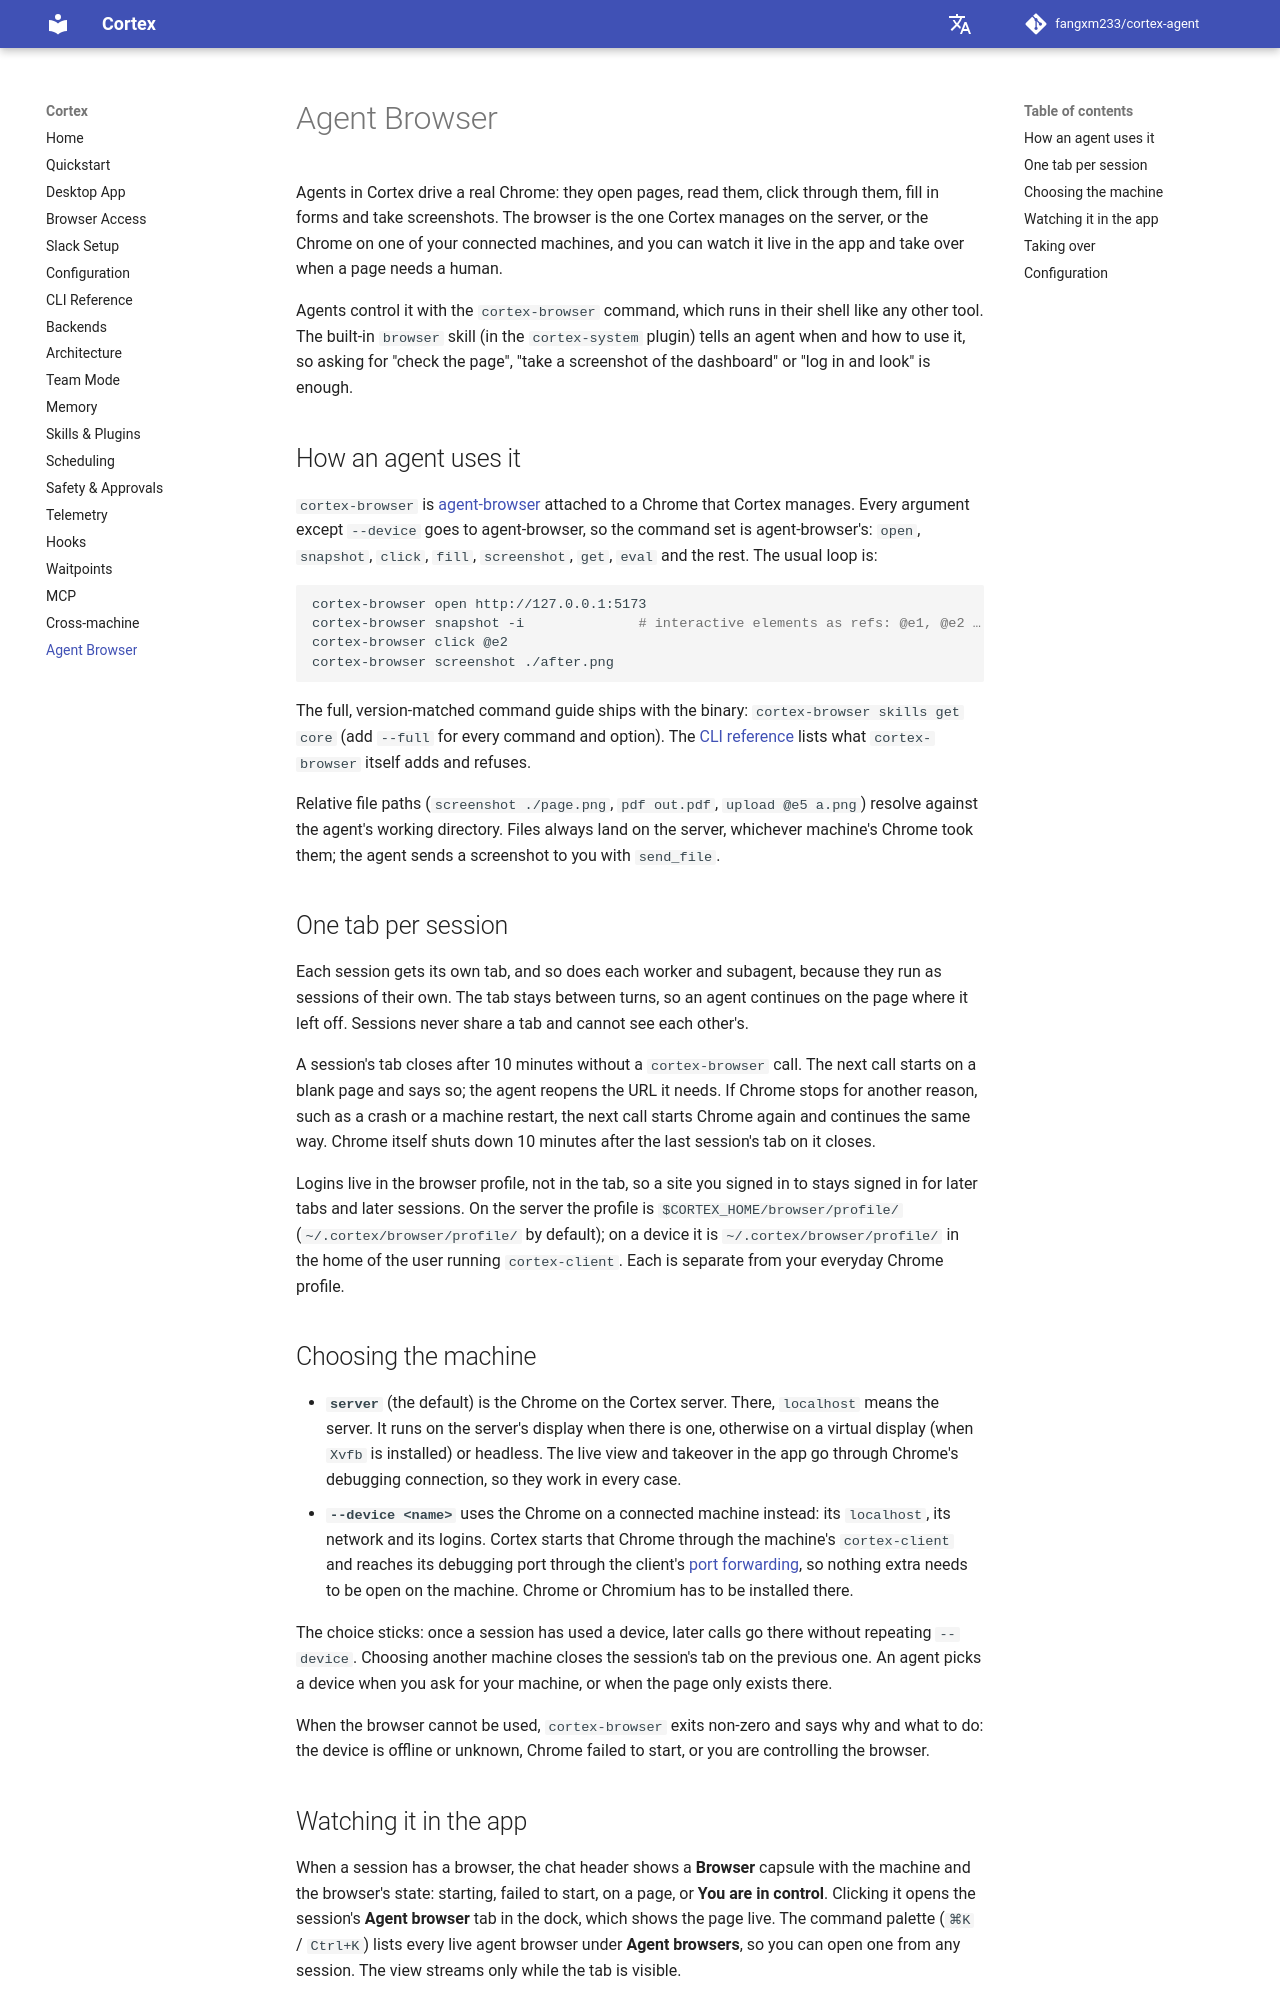

repository: fangxm233/cortex-agent · page: agent-browser/index.html · generator: mkdocs

# Agent Browser

Agents in Cortex drive a real Chrome: they open pages, read them, click through them, fill in
forms and take screenshots. The browser is the one Cortex manages on the server, or the Chrome on
one of your connected machines, and you can watch it live in the app and take over when a page
needs a human.

Agents control it with the `cortex-browser` command, which runs in their shell like any other
tool. The built-in `browser` skill (in the `cortex-system` plugin) tells an agent when and how to
use it, so asking for "check the page", "take a screenshot of the dashboard" or "log in and look"
is enough.

## How an agent uses it

`cortex-browser` is [agent-browser](https://github.com/vercel-labs/agent-browser) attached to a
Chrome that Cortex manages. Every argument except `--device` goes to agent-browser, so the command
set is agent-browser's: `open`, `snapshot`, `click`, `fill`, `screenshot`, `get`, `eval` and the
rest. The usual loop is:

```bash
cortex-browser open http://127.0.0.1:5173
cortex-browser snapshot -i              # interactive elements as refs: @e1, @e2 …
cortex-browser click @e2
cortex-browser screenshot ./after.png
```

The full, version-matched command guide ships with the binary:
`cortex-browser skills get core` (add `--full` for every command and option). The
[CLI reference](cli-reference.md#cortex-browser) lists what `cortex-browser` itself adds and
refuses.

Relative file paths (`screenshot ./page.png`, `pdf out.pdf`, `upload @e5 a.png`) resolve against
the agent's working directory. Files always land on the server, whichever machine's Chrome took
them; the agent sends a screenshot to you with `send_file`.

## One tab per session

Each session gets its own tab, and so does each worker and subagent, because they run as sessions
of their own. The tab stays between turns, so an agent continues on the page where it left off.
Sessions never share a tab and cannot see each other's.

A session's tab closes after 10 minutes without a `cortex-browser` call. The next call starts on a
blank page and says so; the agent reopens the URL it needs. If Chrome stops for another reason,
such as a crash or a machine restart, the next call starts Chrome again and continues the same way.
Chrome itself shuts down 10 minutes after the last session's tab on it closes.

Logins live in the browser profile, not in the tab, so a site you signed in to stays signed in for
later tabs and later sessions. On the server the profile is `$CORTEX_HOME/browser/profile/`
(`~/.cortex/browser/profile/` by default); on a device it is `~/.cortex/browser/profile/` in the
home of the user running `cortex-client`. Each is separate from your everyday
Chrome profile.

## Choosing the machine

- **`server`** (the default) is the Chrome on the Cortex server. There, `localhost` means the
  server. It runs on the server's display when there is one, otherwise on a virtual display
  (when `Xvfb` is installed) or headless. The live view and takeover in the app go through Chrome's
  debugging connection, so they work in every case.
- **`--device <name>`** uses the Chrome on a connected machine instead: its `localhost`, its
  network and its logins. Cortex starts that Chrome through the machine's `cortex-client` and
  reaches its debugging port through the client's [port forwarding](cross-machine.md#port-forwarding),
  so nothing extra needs to be open on the machine. Chrome or Chromium has to be installed there.

The choice sticks: once a session has used a device, later calls go there without repeating
`--device`. Choosing another machine closes the session's tab on the previous one. An agent picks
a device when you ask for your machine, or when the page only exists there.

When the browser cannot be used, `cortex-browser` exits non-zero and says why and what to do: the
device is offline or unknown, Chrome failed to start, or you are controlling the browser.
